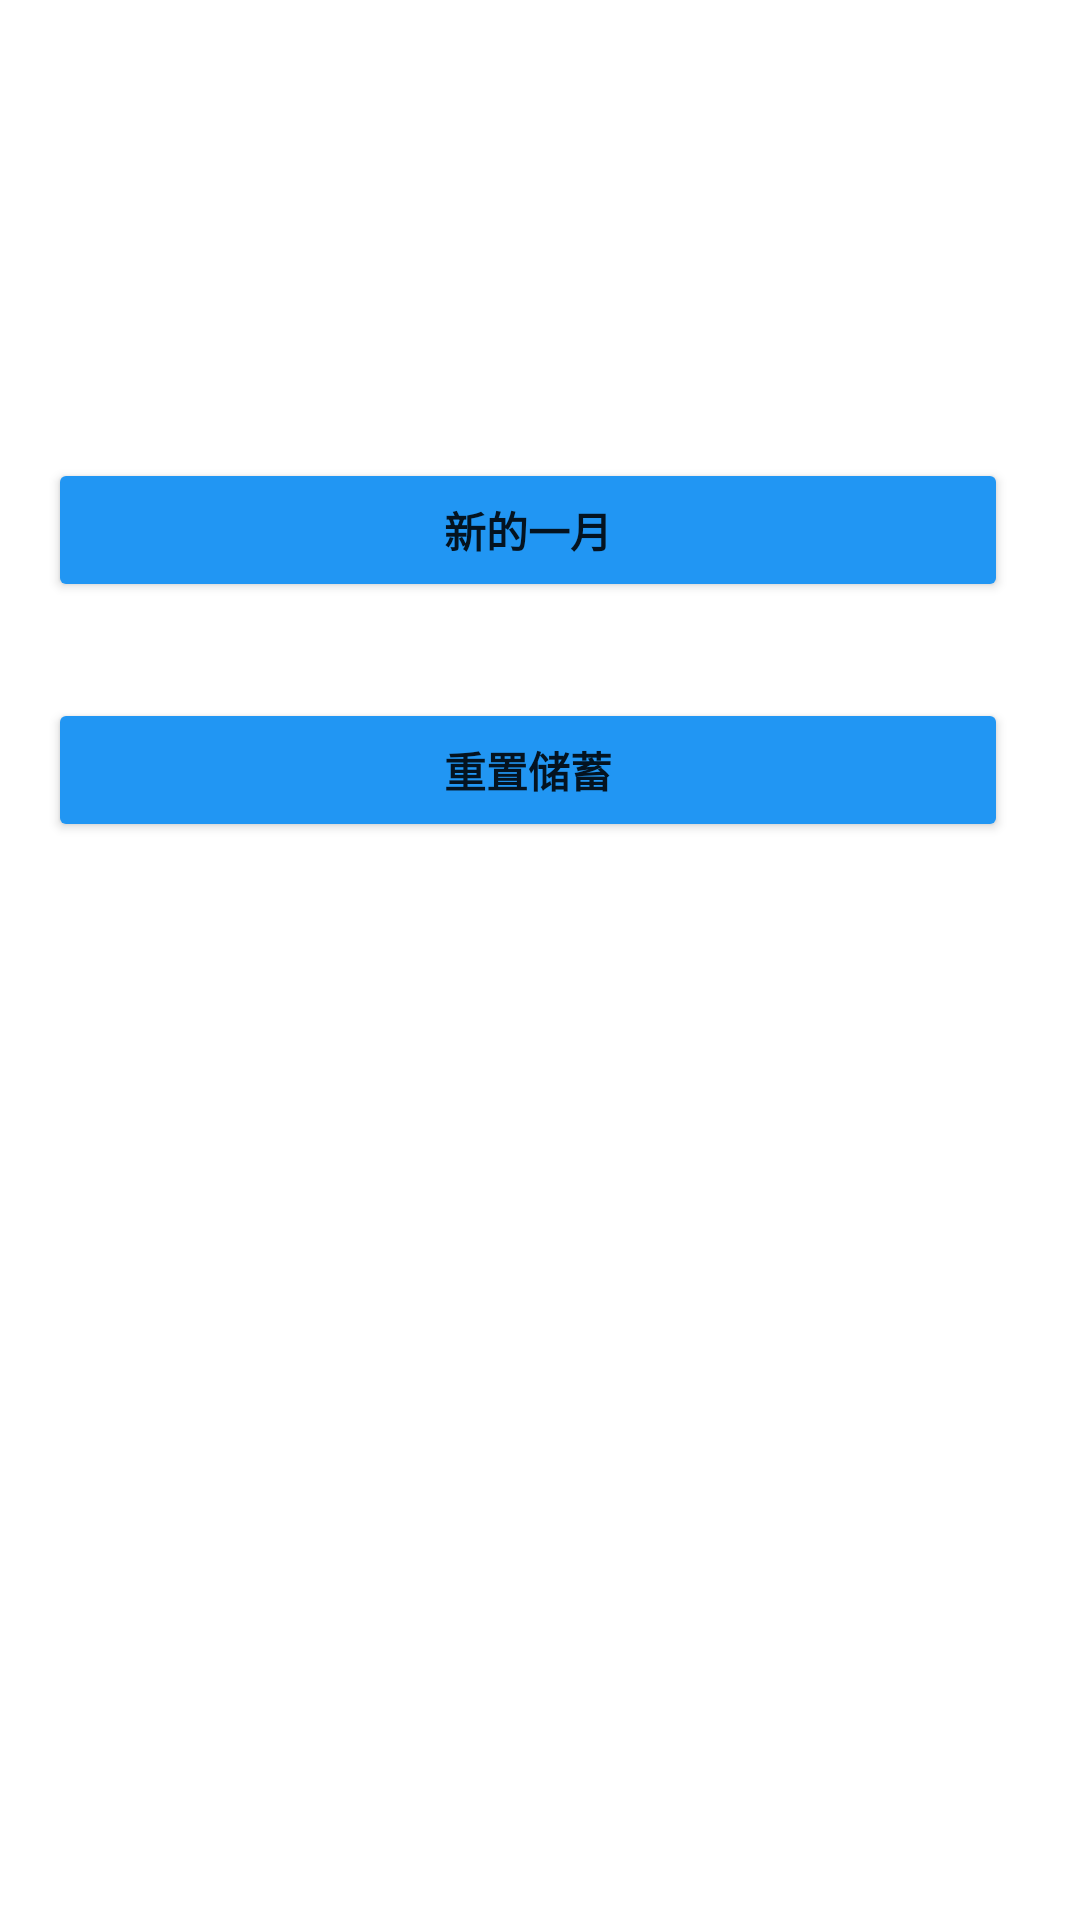

The Android layout XML behind this screen, and the referenced resources:
<!-- AndroidManifest.xml: application theme Theme.Mybudget2 -->
<!-- res/layout/fragment_home.xml -->
<androidx.constraintlayout.widget.ConstraintLayout xmlns:android="http://schemas.android.com/apk/res/android"
    xmlns:app="http://schemas.android.com/apk/res-auto"
    xmlns:tools="http://schemas.android.com/tools"
    android:layout_width="match_parent"
    android:layout_height="match_parent"
    tools:context=".ui.home.HomeFragment">

    <LinearLayout
        android:layout_width="0dp"
        android:layout_height="wrap_content"
        android:orientation="vertical"
        app:layout_constraintTop_toTopOf="parent"
        app:layout_constraintStart_toStartOf="parent"
        app:layout_constraintEnd_toEndOf="parent"
        android:layout_marginEnd="8dp">

        <TextView
            android:id="@+id/balance"
            android:layout_width="match_parent"
            android:layout_height="wrap_content"
            android:layout_marginStart="8dp"
            android:layout_marginTop="4dp"
            android:layout_marginEnd="26dp"
            android:textAlignment="center"
            android:textColor="?attr/colorOnPrimary"
            android:textSize="40sp"
            android:textStyle="bold" />

        <TextView
            android:id="@+id/spare_money"
            android:layout_width="match_parent"
            android:layout_height="wrap_content"
            android:layout_marginStart="8dp"
            android:layout_marginTop="26dp"
            android:layout_marginEnd="26dp"
            android:textAlignment="center"
            android:textColor="?attr/colorOnPrimary"
            android:textSize="40sp"
            android:textStyle="bold" />

        <Button
            android:id="@+id/reset"
            android:layout_width="match_parent"
            android:layout_height="wrap_content"
            android:layout_margin="16dp"
            android:text="@string/reset"
            android:textStyle="bold"
            app:backgroundTint="@color/button" />

        <Button
            android:id="@+id/init"
            android:layout_width="match_parent"
            android:layout_height="wrap_content"
            android:layout_margin="16dp"
            android:text="@string/init"
            android:textStyle="bold"
            app:backgroundTint="@color/button"/>

    </LinearLayout>

</androidx.constraintlayout.widget.ConstraintLayout>
<!-- resources referenced by this layout -->
<resources>
  <color name="button">#2196F3</color>
  <string name="init">重置储蓄</string>
  <string name="reset">新的一月</string>
  <style name="Theme.Mybudget2" parent="Theme.MaterialComponents.DayNight">
          
          <item name="colorPrimary">@color/purple_500</item>
          <item name="colorPrimaryVariant">@color/purple_700</item>
          <item name="colorOnPrimary">@color/black</item>
          
          <item name="colorSecondary">@color/teal_200</item>
          <item name="colorSecondaryVariant">@color/teal_700</item>
          <item name="colorOnSecondary">@color/black</item>
          
          <item name="android:statusBarColor">?attr/colorPrimaryVariant</item>
          
      </style>
  <color name="purple_500">#FF6200EE</color>
  <color name="purple_700">#FF3700B3</color>
  <color name="black">#FF000000</color>
  <color name="teal_200">#FF03DAC5</color>
  <color name="teal_700">#FF018786</color>
</resources>
